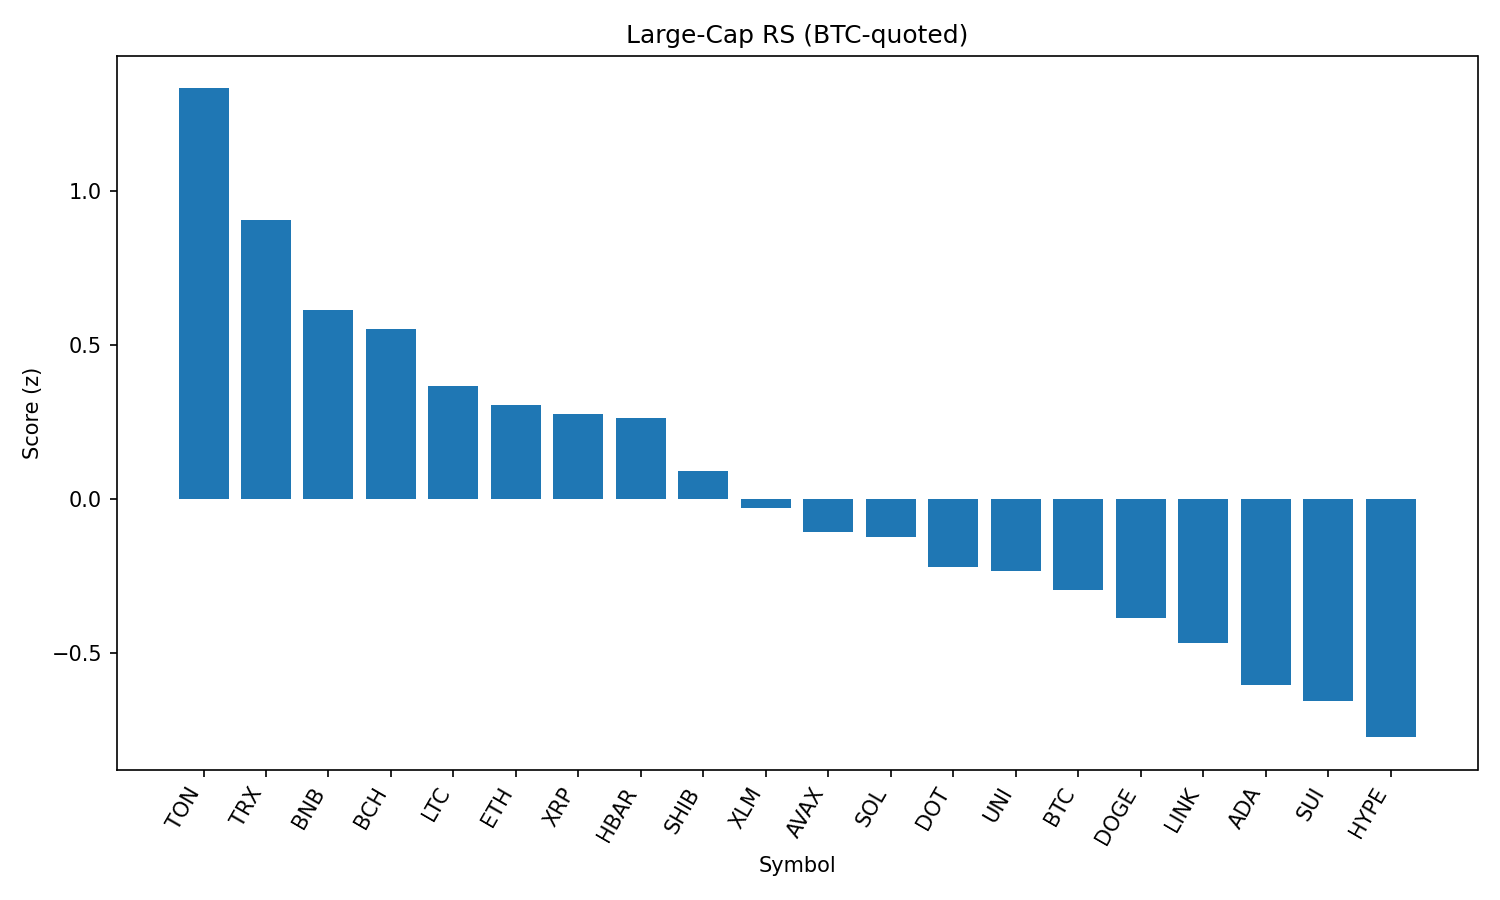

The table this chart was drawn from, first rows:
rank, name, symbol, price_btc, price_usd, pct_1h_btc, pct_24h_btc, pct_7d_btc, market_cap_rank, market_cap_usd, volume_usd, score
1, Toncoin, TON, 2.895e-05, 3.14, 0.644, 1.544, -0.6664, 28, 8049323027, 123352945, 1.332
2, TRON, TRX, 3.15e-06, 0.3418, 0.519, 0.5845, -1.073, 10, 32361316617, 449267978, 0.9038
3, BNB, BNB, 0.007924, 859, 0.4048, 0.08173, 4.642, 5, 119578470691, 733706443, 0.6142
4, Bitcoin Cash, BCH, 0.00507, 549.6, 0.1938, 3.21, -1.97, 21, 10946709624, 183399779, 0.5517
5, Litecoin, LTC, 0.001025, 111.1, 0.2989, 0.3546, -1.825, 27, 8474791354, 338962382, 0.3651
6, Ethereum, ETH, 0.04109, 4454, 0.1802, 1.354, -1.176, 2, 538276312281, 19380223022, 0.3043
7, XRP, XRP, 2.609e-05, 2.83, 0.2195, 0.8704, -1.505, 3, 168237579043, 3099852734, 0.2762
8, Hedera, HBAR, 2.08e-06, 0.2254, 0.2337, 0.7333, -3.463, 25, 9558472288, 150849184, 0.2612
9, Shiba Inu, SHIB, 1.14373e-10, 1.24e-05, 0.1776, 0.1829, 1.866, 30, 7308342766, 123669053, 0.09175
10, Stellar, XLM, 3.31e-06, 0.359, 0.1364, 0.4612, -7.206, 20, 11264541659, 164404150, -0.02782
11, Avalanche, AVAX, 0.0002214, 24.0, -0.02374, 2.003, -0.2274, 22, 10136318667, 259618161, -0.1077
12, Solana, SOL, 0.001882, 204.1, 0.03405, 0.6837, 3.84, 6, 110401316595, 5312247892, -0.1226
13, Polkadot, DOT, 3.516e-05, 3.81, 0.02306, 0.5808, -0.9259, 35, 5804932423, 201600157, -0.2194
14, Uniswap, UNI, 9.069e-05, 9.83, -0.0005563, 1.107, -6.149, 34, 5906876128, 192004883, -0.2335
15, Bitcoin, BTC, 1.0, 108413, 0.0, 0.0, 0.0, 1, 2159816843732, 22348803780, -0.2959
16, Dogecoin, DOGE, 2.01e-06, 0.2174, -0.06339, 0.7526, -0.7558, 9, 32769003581, 902014982, -0.3854
17, Chainlink, LINK, 0.0002184, 23.68, -0.1189, 1.081, -1.507, 13, 16071222722, 643707238, -0.4687
18, Cardano, ADA, 7.61e-06, 0.8249, -0.058, -0.6578, -3.659, 11, 30046805564, 1018197157, -0.605
19, Sui, SUI, 3.051e-05, 3.31, -0.08578, -0.4892, -4.968, 19, 11623309835, 589175333, -0.6543
20, Hyperliquid, HYPE, 0.0004092, 44.36, -0.3382, 1.978, 6.542, 18, 12014975784, 206176507, -0.7729
21, Cronos, CRO, 2.7e-06, 0.2926, 0.09003, -9.43, 91.82, 23, 9826571878, 449934899, -0.8663
